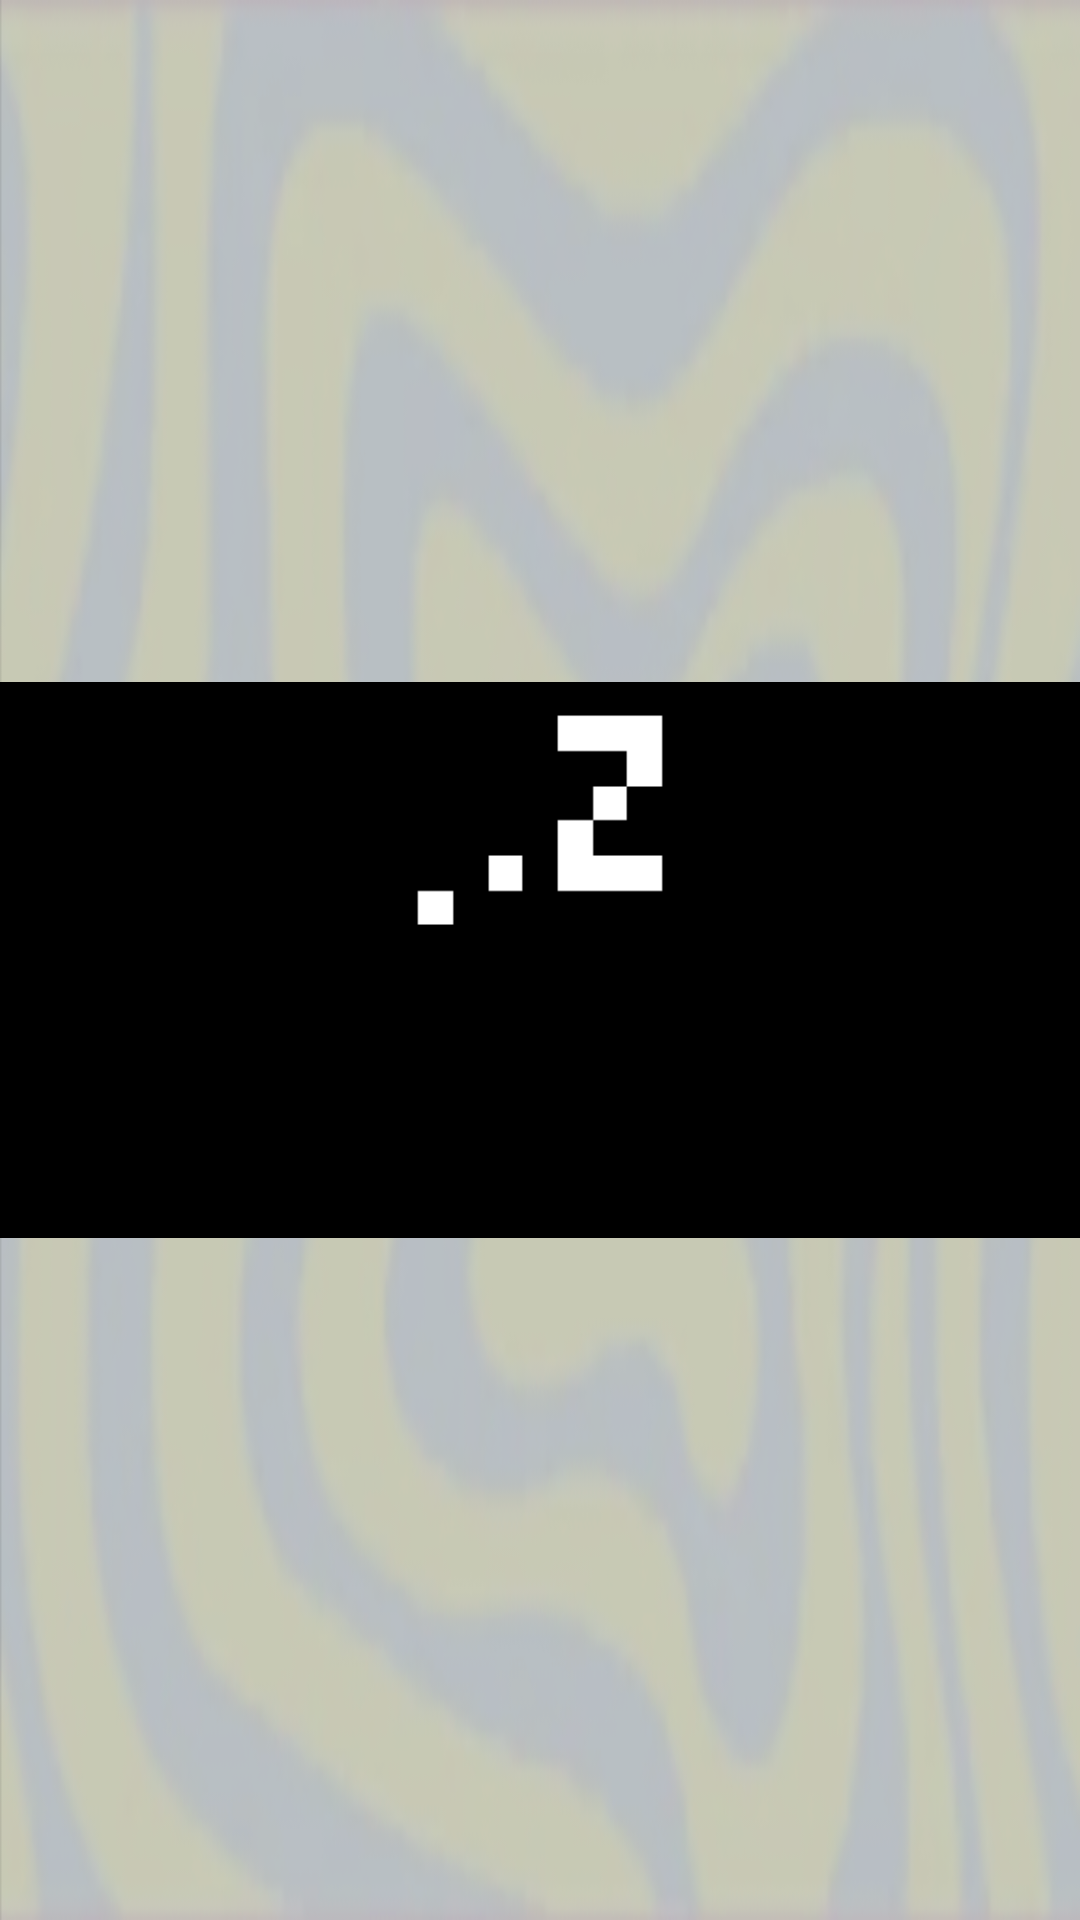

Android layout source for this screen:
<!-- AndroidManifest.xml: application theme Theme.LDT -->
<!-- res/layout/fragment_lights.xml -->
<?xml version="1.0" encoding="utf-8"?>
<FrameLayout xmlns:android="http://schemas.android.com/apk/res/android"
    xmlns:app="http://schemas.android.com/apk/res-auto"
    xmlns:tools="http://schemas.android.com/tools"
    android:layout_width="fill_parent"
    android:layout_height="203dp">

    
    <RelativeLayout
        android:layout_width="fill_parent"
        android:layout_height="match_parent"
        android:background="@drawable/screen_middle"
        tools:context=".activities.HomeActivity">

        
        <ImageView
            android:id="@+id/iv_middle_screen3"
            android:layout_width="fill_parent"
            android:layout_height="fill_parent"
            android:layout_alignParentBottom="true"
            android:layout_centerHorizontal="true" />

        
        <LinearLayout
            android:layout_width="match_parent"
            android:layout_height="match_parent"
            android:orientation="horizontal"
            android:gravity="center"
            android:layout_centerHorizontal="true">

            
            <LinearLayout
                android:layout_width="wrap_content"
                android:layout_height="wrap_content"
                android:orientation="vertical"
                android:gravity="center_vertical">

                <ImageView
                    android:id="@+id/iv_arrow_on"
                    android:layout_width="50dp"
                    android:layout_height="50dp"
                    android:src="@drawable/arrow_indicator"
                    android:layout_marginBottom="10dp"
                    android:visibility="invisible" /> 

                <ImageView
                    android:id="@+id/iv_arrow_off"
                    android:layout_width="50dp"
                    android:layout_height="50dp"
                    android:src="@drawable/arrow_indicator"
                    android:visibility="invisible" /> 
            </LinearLayout>

            
            <LinearLayout
                android:layout_width="200dp"
                android:layout_height="wrap_content"
                android:orientation="vertical"
                android:layout_marginStart="10dp">

                <ImageView
                    android:id="@+id/iv_on_text"
                    android:layout_width="wrap_content"
                    android:layout_height="50dp"
                    android:src="@drawable/on_text"
                    android:layout_marginBottom="10dp"
                    android:visibility="invisible" /> 

                <ImageView
                    android:id="@+id/iv_off_text"
                    android:layout_width="wrap_content"
                    android:layout_height="50dp"
                    android:layout_marginStart="20dp"
                    android:src="@drawable/off_text"
                    android:visibility="invisible" /> 
            </LinearLayout>
        </LinearLayout>

        
        <ImageView
            android:id="@+id/iv_sleep_animation"
            android:layout_width="fill_parent"
            android:layout_height="fill_parent"
            android:src="@drawable/animation_sleep" /> 

    </RelativeLayout>
</FrameLayout>
<!-- resources referenced by this layout -->
<resources>
  <!-- drawable animation_sleep (drawable) -->
  <?xml version="1.0" encoding="utf-8"?>
  <animation-list xmlns:android="http://schemas.android.com/apk/res/android"
      xmlns:app="http://schemas.android.com/apk/res-auto"
      xmlns:tools="http://schemas.android.com/tools"
      android:oneshot="false">
  
      
  
      <item
          android:duration="1000"
          android:drawable="@drawable/sleep1">
      </item>
  
  
      
  
      <item
          android:duration="1000"
          android:drawable="@drawable/sleep2">
      </item>
  
  </animation-list>
  <!-- drawable arrow_indicator: png bitmap (drawable, 27291 bytes) -->
  <!-- drawable off_text: png bitmap (drawable, 15014 bytes) -->
  <!-- drawable on_text: png bitmap (drawable, 25036 bytes) -->
  <!-- drawable screen_middle: png bitmap (drawable, 289797 bytes) -->
  <style name="Theme.LDT" parent="Theme.MaterialComponents.DayNight.NoActionBar">
          
          <item name="colorPrimary">@color/black</item>
          <item name="colorPrimaryVariant">@color/black</item>
          <item name="colorOnPrimary">@color/white</item>
          
          <item name="colorSecondary">@color/teal_200</item>
          <item name="colorSecondaryVariant">@color/teal_700</item>
          <item name="colorOnSecondary">@color/black</item>
          
          <item name="android:statusBarColor">?attr/colorPrimaryVariant</item>
          
      </style>
  <!-- drawable sleep1: png bitmap (drawable, 11238 bytes) -->
  <!-- drawable sleep2: png bitmap (drawable, 11085 bytes) -->
  <color name="black">#FF000000</color>
  <color name="white">#FFFFFFFF</color>
  <color name="teal_200">#FF03DAC5</color>
  <color name="teal_700">#FF018786</color>
</resources>
